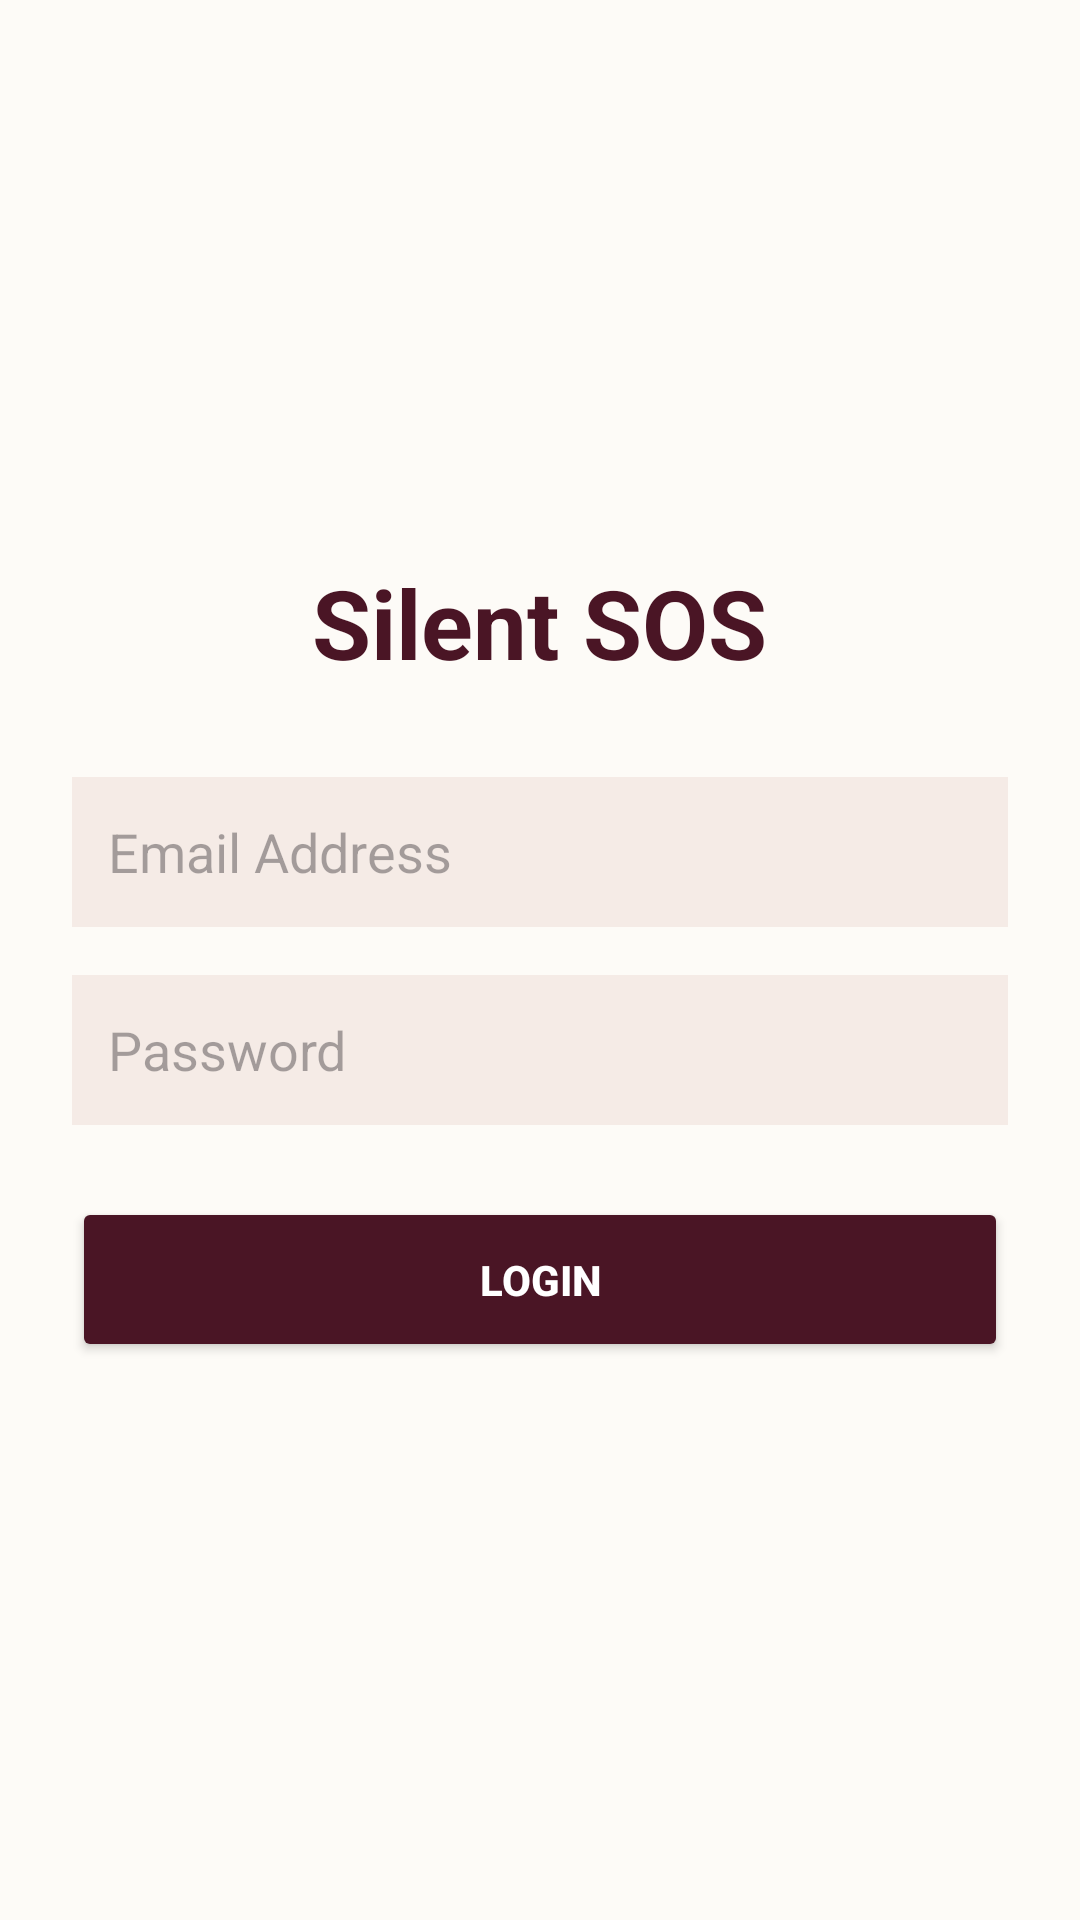

This screen was rendered from an Android layout file. Write that file and the resources it references.
<!-- AndroidManifest.xml: application theme Theme.Silentsos -->
<!-- res/layout/activity_login.xml -->
<?xml version="1.0" encoding="utf-8"?>
<LinearLayout xmlns:android="http://schemas.android.com/apk/res/android"
    android:layout_width="match_parent"
    android:layout_height="match_parent"
    android:orientation="vertical"
    android:gravity="center"
    android:padding="24dp"
    android:background="#FDFBF7">

    <TextView
        android:layout_width="wrap_content"
        android:layout_height="wrap_content"
        android:text="Silent SOS"
        android:textSize="32sp"
        android:textStyle="bold"
        android:textColor="#4A1525"
        android:layout_marginBottom="30dp" />

    <EditText
        android:id="@+id/email"
        android:layout_width="match_parent"
        android:layout_height="50dp"
        android:hint="Email Address"
        android:inputType="textEmailAddress"
        android:padding="12dp"
        android:background="#F5EBE6"
        android:layout_marginBottom="16dp" />

    <EditText
        android:id="@+id/password"
        android:layout_width="match_parent"
        android:layout_height="50dp"
        android:hint="Password"
        android:inputType="textPassword"
        android:padding="12dp"
        android:background="#F5EBE6"
        android:layout_marginBottom="24dp" />

    <Button
        android:id="@+id/loginButton"
        android:layout_width="match_parent"
        android:layout_height="55dp"
        android:text="LOGIN"
        android:textColor="#FFFFFF"
        android:textStyle="bold"
        android:backgroundTint="#4A1525" />

</LinearLayout>
<!-- resources referenced by this layout -->
<resources>
  <style name="Theme.Silentsos" parent="Base.Theme.Silentsos" />
  <style name="Base.Theme.Silentsos" parent="Theme.Material3.DayNight.NoActionBar">
          
          
      </style>
</resources>
